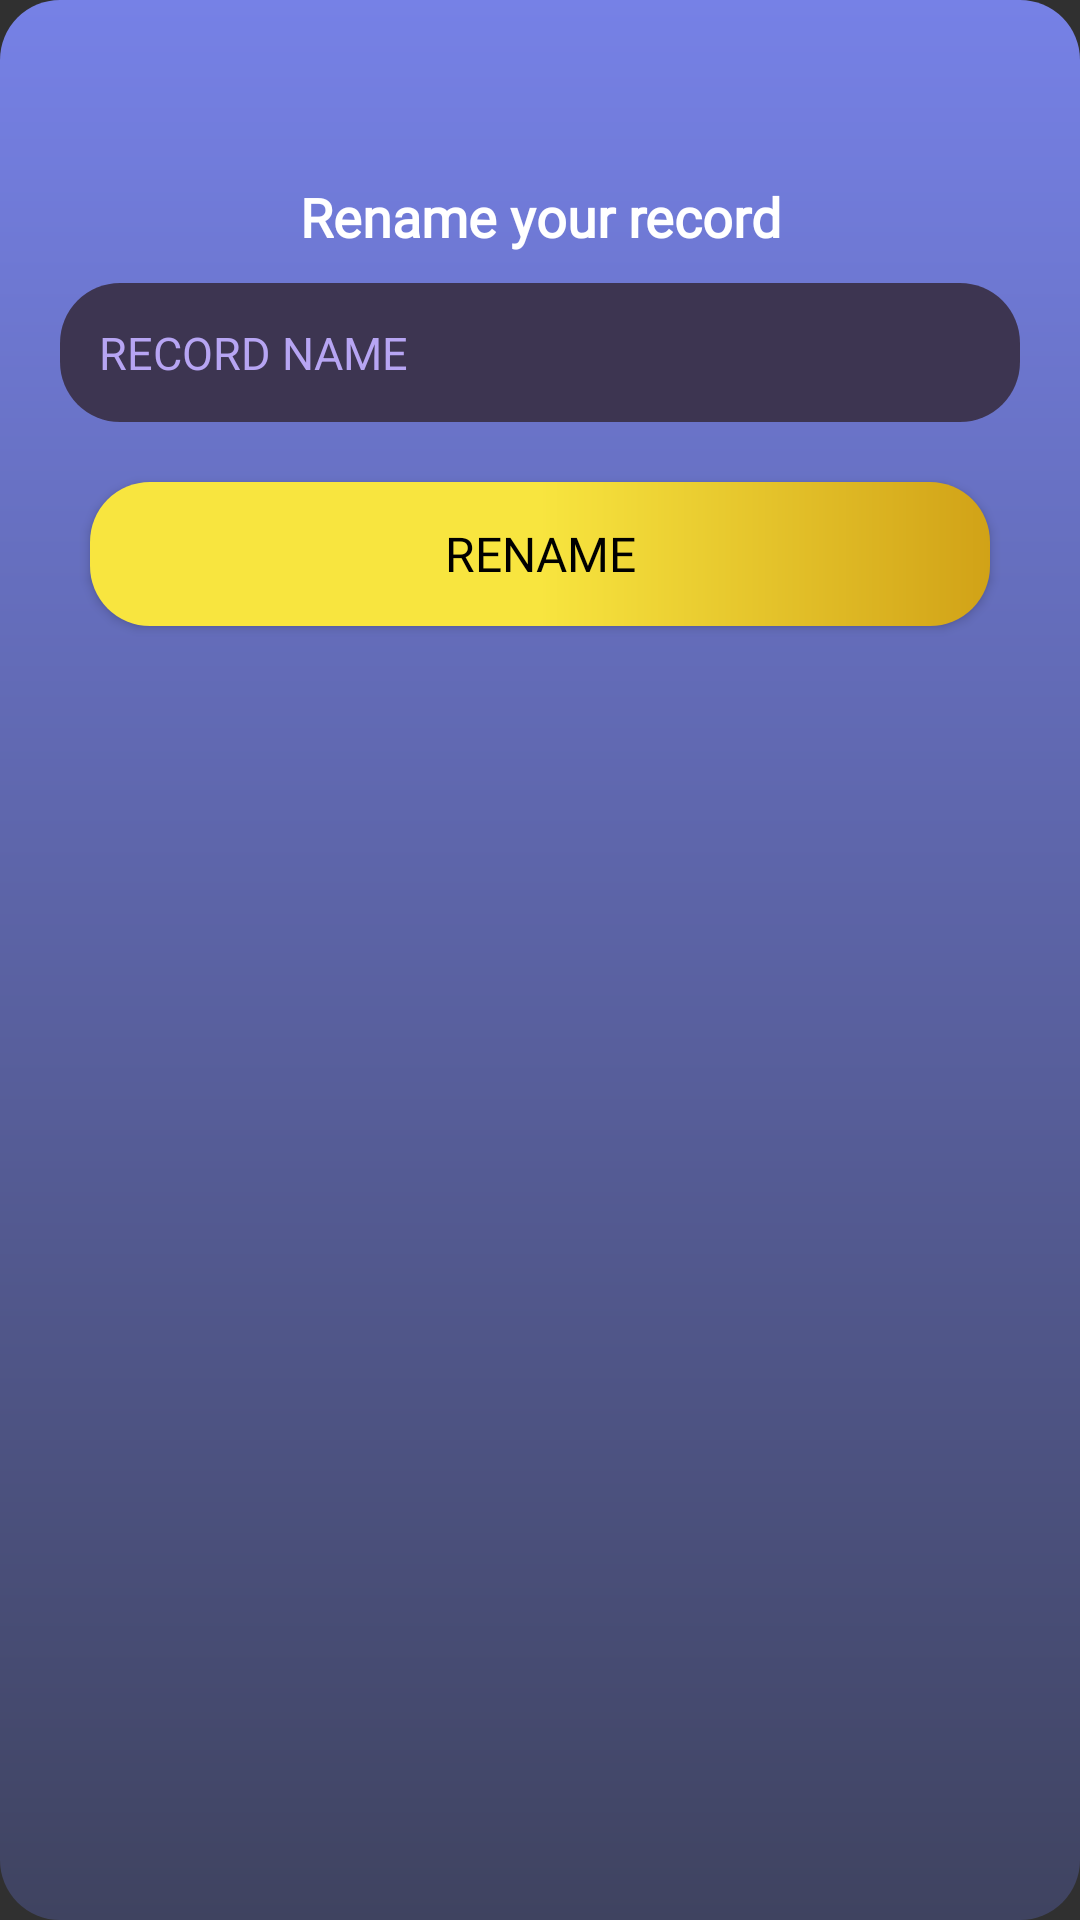

Android layout source for this screen:
<!-- AndroidManifest.xml: application theme Theme.BeatMaker -->
<!-- res/layout/logoutdialog.xml -->
<?xml version="1.0" encoding="utf-8"?>
<LinearLayout xmlns:android="http://schemas.android.com/apk/res/android"
    android:layout_width="match_parent"
    android:layout_height="wrap_content"
    android:layout_weight="1"
    android:layout_gravity="center"
    android:layout_margin="15dp"
    android:padding="20dp"
    android:background="@drawable/gradientbg2"
    android:orientation="vertical">
    <LinearLayout
        android:layout_width="match_parent"
        android:layout_height="wrap_content"
        android:layout_gravity="end"
        android:gravity="end"
        android:orientation="horizontal">
        <ImageView
            android:id="@+id/img_close"
            android:layout_width="30dp"
            android:layout_height="30dp"
            android:src="@drawable/ic_close"/>
    </LinearLayout>


    <TextView
        android:layout_width="match_parent"
        android:layout_height="wrap_content"
        android:layout_marginLeft="30dp"
        android:layout_marginRight="30dp"
        android:layout_marginTop="10dp"
        android:text="Rename your record"
        android:layout_gravity="center"
        android:gravity="center"
        android:fontFamily="@font/interbold"
        android:textColor="@color/white"
        android:textSize="18sp"
        android:textStyle="bold" />
<LinearLayout
    android:layout_width="match_parent"
    android:layout_height="wrap_content"
    android:backgroundTint="#3D3551"
    android:layout_marginTop="10dp"
    android:padding="5dp"
    android:background="@drawable/gradientbg">
    <EditText
        android:id="@+id/et_renamefile"
        android:layout_width="match_parent"
        android:layout_height="wrap_content"
        android:hint="RECORD NAME"
        android:textColorHint="#B7A5F3"
        android:background="@null"
        android:padding="8dp"
        android:textSize="15sp"
        android:singleLine="true"
        android:imeOptions="actionDone"
        android:textColor="@color/white"/>
</LinearLayout>



    <Button
        android:id="@+id/bt_rename"
        android:layout_width="match_parent"
        android:layout_height="wrap_content"
        android:background="@drawable/yellowgradientbg"
        android:text="Rename"
        android:textColor="@color/black"
        android:textSize="16sp"
        android:layout_marginHorizontal="10dp"
        android:fontFamily="@font/interbold"
        android:layout_marginTop="20dp"/>

</LinearLayout>
<!-- resources referenced by this layout -->
<resources>
  <color name="black">#FF000000</color>
  <color name="white">#FFFFFFFF</color>
  <!-- drawable gradientbg (drawable) -->
  <?xml version="1.0" encoding="UTF-8"?>
  <shape xmlns:android="http://schemas.android.com/apk/res/android">
      <solid android:color="#FFFFFF"/>
      <stroke android:width="0dp" android:color="#B1BCBE" />
      <gradient
          android:startColor="#0013C0"
          android:endColor="#737EE3"
          android:angle="270"/>
      <corners
         android:radius="20dp"/>
      <padding android:left="0dp" android:top="0dp" android:right="0dp" android:bottom="0dp" />
  </shape>
  <!-- drawable gradientbg2 (drawable) -->
  <?xml version="1.0" encoding="UTF-8"?>
  <shape xmlns:android="http://schemas.android.com/apk/res/android">
      <solid android:color="#FFFFFF"/>
      <stroke android:width="0dp" android:color="#B1BCBE" />
      <gradient
          android:startColor="#7681E6"
          android:endColor="#3F4360"
          android:angle="270"/>
      <corners
          android:radius="20dp"/>
      <padding android:left="0dp" android:top="0dp" android:right="0dp" android:bottom="0dp" />
  </shape>
  <!-- drawable yellowgradientbg (drawable) -->
  <?xml version="1.0" encoding="UTF-8"?>
  <shape xmlns:android="http://schemas.android.com/apk/res/android">
      <solid android:color="#FFFFFF"/>
      <stroke android:width="0dp" android:color="#B1BCBE" />
      <gradient
          android:startColor="#D1A217"
          android:centerColor="@color/appyellow"
          android:endColor="@color/appyellow"
          android:angle="180"/>
      <corners
          android:radius="20dp"/>
      <padding android:left="0dp" android:top="0dp" android:right="0dp" android:bottom="0dp" />
  </shape>
  <style name="Theme.BeatMaker" parent="Theme.Design.NoActionBar">
          
          <item name="colorPrimary">@color/purple_500</item>
          <item name="colorPrimaryVariant">@color/black</item>
          <item name="colorOnPrimary">@color/white</item>
          
          <item name="colorSecondary">@color/teal_200</item>
          <item name="colorSecondaryVariant">@color/teal_700</item>
          <item name="colorOnSecondary">@color/black</item>
          
          <item name="android:statusBarColor" tools:targetApi="l">?attr/colorPrimaryVariant</item>
          
      </style>
  <color name="appyellow">#F8E53F</color>
  <color name="purple_500">#FF6200EE</color>
  <color name="teal_200">#FF03DAC5</color>
  <color name="teal_700">#FF018786</color>
</resources>
